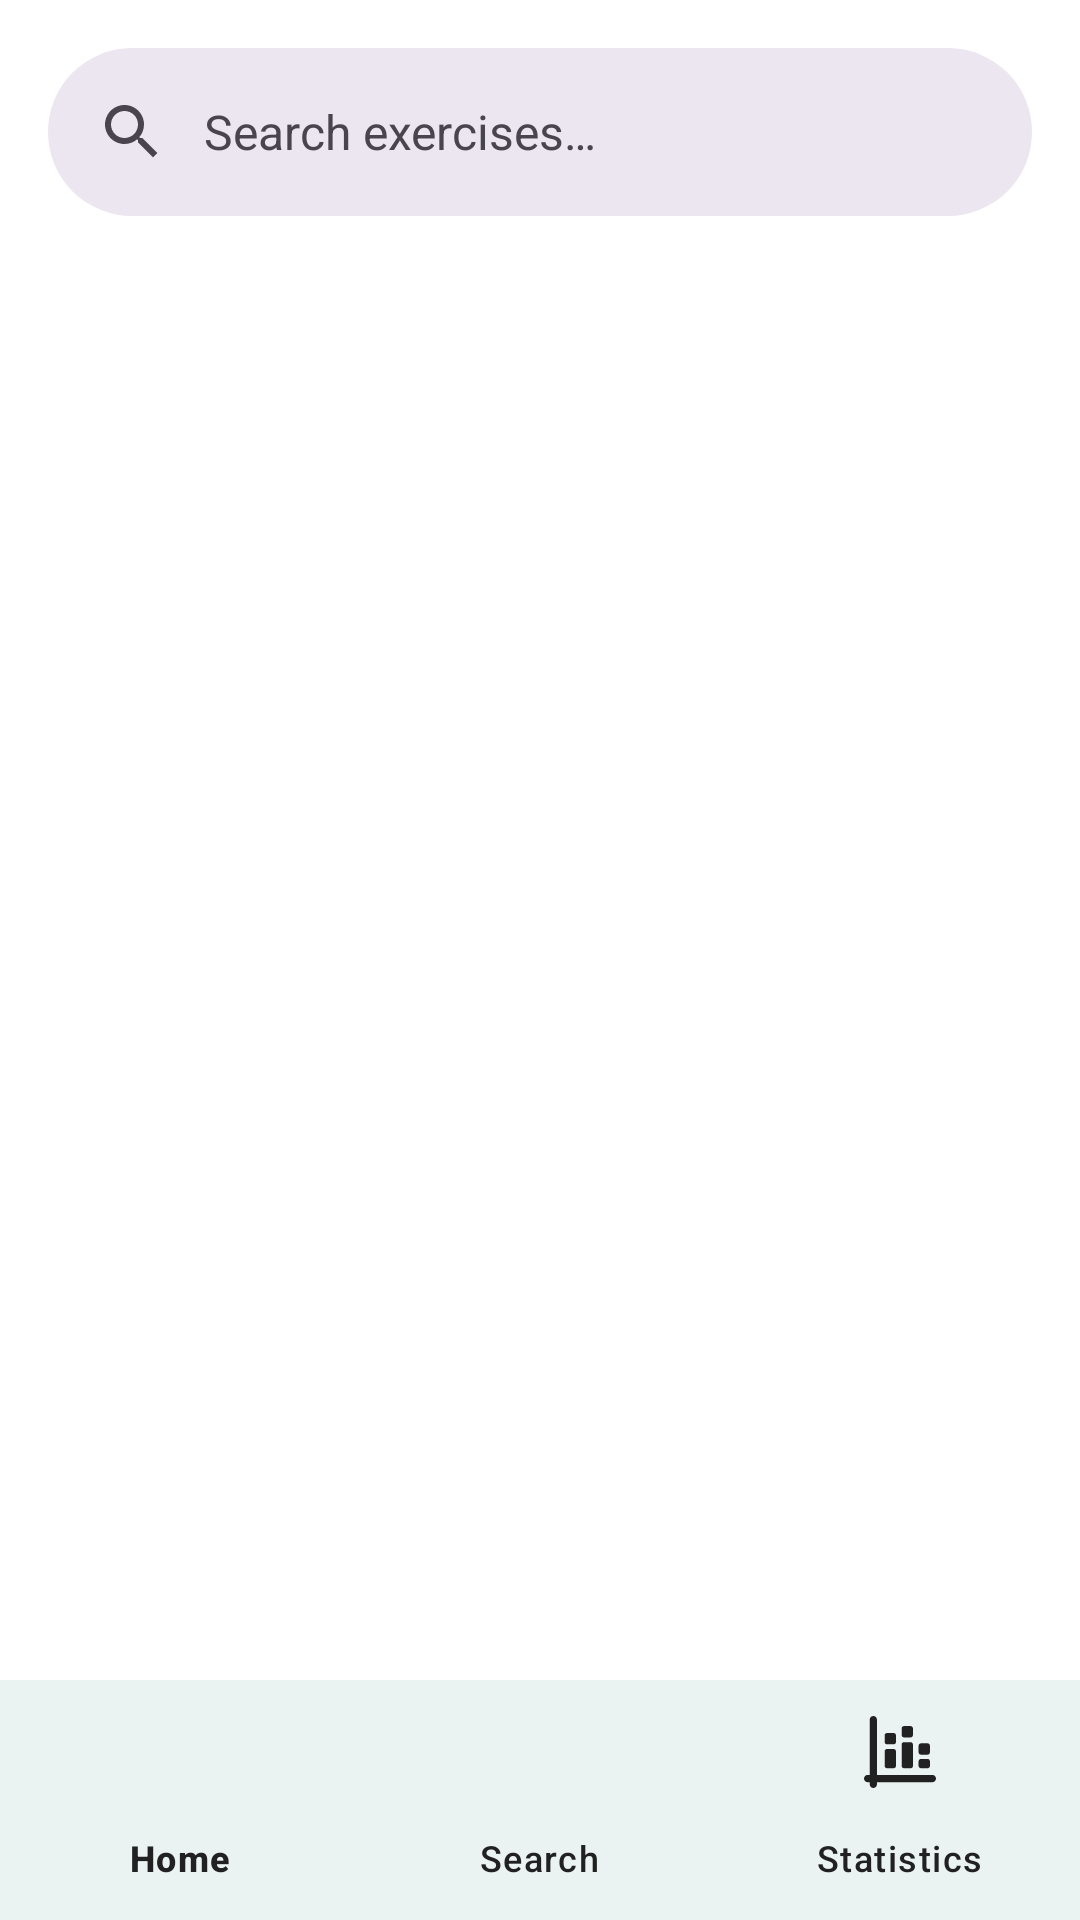

The Android layout XML behind this screen, and the referenced resources:
<!-- AndroidManifest.xml: application theme Theme.PowerGym -->
<!-- res/layout/activity_search.xml -->
<?xml version="1.0" encoding="utf-8"?>
<androidx.constraintlayout.widget.ConstraintLayout xmlns:android="http://schemas.android.com/apk/res/android"
    xmlns:app="http://schemas.android.com/apk/res-auto"
    xmlns:tools="http://schemas.android.com/tools"
    android:id="@+id/main"
    android:layout_width="match_parent"
    android:layout_height="match_parent"
    android:background="?attr/colorSurface"
    android:fitsSystemWindows="true"
    tools:context=".ui.activity.SearchActivity">

    
    <com.google.android.material.appbar.AppBarLayout
        android:id="@+id/appSearchBarLayout"
        android:layout_width="match_parent"
        android:layout_height="wrap_content"
        android:background="@android:color/transparent"
        app:elevation="0dp"
        app:layout_constraintTop_toTopOf="parent"
        app:layout_constraintStart_toStartOf="parent"
        app:layout_constraintEnd_toEndOf="parent">

        <com.google.android.material.search.SearchBar
            android:id="@+id/searchBar"
            android:layout_width="match_parent"
            android:layout_height="wrap_content"
            android:layout_margin="16dp"
            android:hint="@string/search_hint" />
    </com.google.android.material.appbar.AppBarLayout>

    
    <androidx.constraintlayout.widget.ConstraintLayout
        android:id="@+id/clayoutSearchResults"
        android:layout_width="match_parent"
        android:layout_height="wrap_content"
        app:layout_constraintTop_toBottomOf="@+id/appSearchBarLayout"
        app:layout_behavior="@string/appbar_scrolling_view_behavior">

        
        <TextView
            android:id="@+id/tvResultsInfo"
            android:layout_width="0dp"
            android:layout_height="wrap_content"
            android:layout_marginStart="16dp"
            android:layout_marginTop="8dp"
            android:layout_marginEnd="16dp"
            android:textAppearance="?attr/textAppearanceBody1"
            android:textColor="?attr/colorOnSurface"
            android:textStyle="bold"
            android:visibility="gone"
            app:layout_constraintEnd_toEndOf="parent"
            app:layout_constraintStart_toStartOf="parent"
            app:layout_constraintTop_toTopOf="parent"
            tools:text="5 results for 'search term'"
            tools:visibility="visible" />

        
        <androidx.recyclerview.widget.RecyclerView
            android:id="@+id/rvSearchResults"
            android:layout_width="0dp"
            android:layout_height="0dp"
            android:clipToPadding="false"
            android:padding="8dp"
            android:paddingBottom="?attr/actionBarSize"
            android:scrollbars="vertical"
            android:contentDescription="@string/search_results"
            app:layout_constraintEnd_toEndOf="parent"
            app:layout_constraintStart_toStartOf="parent"
            app:layout_constraintTop_toBottomOf="@id/tvResultsInfo"
            app:layout_constraintWidth_max="600dp"
            tools:listitem="@layout/item_exercise_list" />

        
        <LinearLayout
            android:id="@+id/emptyStateView"
            android:layout_width="0dp"
            android:layout_height="wrap_content"
            android:gravity="center"
            android:orientation="vertical"
            android:padding="16dp"
            android:visibility="gone"
            app:layout_constraintEnd_toEndOf="parent"
            app:layout_constraintStart_toStartOf="parent"
            app:layout_constraintTop_toBottomOf="@id/rvSearchResults"
            app:layout_constraintVertical_bias="0.4"
            tools:visibility="gone">

            <ImageView
                android:id="@+id/ivEmptyState"
                android:layout_width="120dp"
                android:layout_height="120dp"
                android:contentDescription="@string/no_results"
                app:tint="?attr/colorOnSurface"
                tools:src="@drawable/ic_search_empty" />

            <TextView
                android:id="@+id/tvEmpty"
                android:layout_width="wrap_content"
                android:layout_height="wrap_content"
                android:layout_marginTop="16dp"
                android:text="@string/empty_search"
                android:textAlignment="center"
                android:textAppearance="?attr/textAppearanceHeadline6"
                android:textColor="?attr/colorOnSurface"
                tools:text="No results found" />

            <TextView
                android:id="@+id/tvEmptySubtitle"
                android:layout_width="match_parent"
                android:layout_height="wrap_content"
                android:layout_marginHorizontal="32dp"
                android:layout_marginTop="8dp"
                android:text="@string/empty_search_message"
                android:textAlignment="center"
                android:textAppearance="?attr/textAppearanceBody2"
                android:textColor="?attr/colorOnSurface"
                tools:text="Try modifying your search or filters" />

            <Button
                android:id="@+id/btnTryAgain"
                android:layout_width="wrap_content"
                android:layout_height="wrap_content"
                android:layout_marginTop="16dp"
                android:text="@string/try_another_search" />
        </LinearLayout>

        <ProgressBar
            android:id="@+id/progressBar"
            style="?android:attr/progressBarStyle"
            android:layout_width="wrap_content"
            android:layout_height="wrap_content"
            android:layout_gravity="center"
            android:visibility="gone"
            app:layout_constraintEnd_toEndOf="parent"
            app:layout_constraintStart_toStartOf="parent"
            app:layout_constraintTop_toTopOf="parent"
            app:layout_constraintBottom_toBottomOf="parent"/>

    </androidx.constraintlayout.widget.ConstraintLayout>

    <com.google.android.material.search.SearchView
        android:id="@+id/searchView"
        android:layout_width="match_parent"
        android:layout_height="match_parent"
        android:hint="@string/search_hint"
        app:layout_constraintTop_toBottomOf="@+id/clayoutSearchResults"
        app:layout_constraintBottom_toTopOf="@+id/bottomNavigation"
        app:layout_constraintStart_toStartOf="parent"
        app:layout_constraintEnd_toEndOf="parent">

        
        <HorizontalScrollView
            android:id="@+id/scrollFilters"
            android:layout_width="match_parent"
            android:layout_height="wrap_content"
            android:clipToPadding="false"
            android:paddingStart="16dp"
            android:paddingEnd="16dp"
            android:paddingBottom="8dp"
            android:scrollbars="none">

            <com.google.android.material.chip.ChipGroup
                android:id="@+id/chipGroupQuickFilters"
                android:layout_width="wrap_content"
                android:layout_height="wrap_content"
                app:selectionRequired="true"
                app:singleSelection="true">

                <com.google.android.material.chip.Chip
                    android:id="@+id/chipAll"
                    style="@style/Widget.MaterialComponents.Chip.Choice"
                    android:layout_width="wrap_content"
                    android:layout_height="wrap_content"
                    android:checked="true"
                    android:tag="all"
                    android:text="@string/all" />

                <com.google.android.material.chip.Chip
                    android:id="@+id/chipBeginner"
                    style="@style/Widget.MaterialComponents.Chip.Choice"
                    android:layout_width="wrap_content"
                    android:layout_height="wrap_content"
                    android:tag="beginner"
                    android:text="@string/basic" />

                <com.google.android.material.chip.Chip
                    android:id="@+id/chipIntermediate"
                    style="@style/Widget.MaterialComponents.Chip.Choice"
                    android:layout_width="wrap_content"
                    android:layout_height="wrap_content"
                    android:tag="intermediate"
                    android:text="@string/medium" />

                <com.google.android.material.chip.Chip
                    android:id="@+id/chipAdvanced"
                    style="@style/Widget.MaterialComponents.Chip.Choice"
                    android:layout_width="wrap_content"
                    android:layout_height="wrap_content"
                    android:tag="advanced"
                    android:text="@string/advanced" />
            </com.google.android.material.chip.ChipGroup>
        </HorizontalScrollView>

        
        <androidx.recyclerview.widget.RecyclerView
            android:id="@+id/rvSearchViewResults"
            android:layout_width="match_parent"
            android:layout_height="match_parent"
            android:layout_marginTop="56dp"
            android:clipToPadding="false"
            android:padding="8dp"
            android:paddingBottom="?attr/actionBarSize"
            android:contentDescription="@string/search_suggestions" />
    </com.google.android.material.search.SearchView>

    
    <com.google.android.material.bottomnavigation.BottomNavigationView
        android:id="@+id/bottomNavigation"
        android:layout_width="0dp"
        android:layout_height="wrap_content"
        android:background="?attr/colorSurface"
        android:elevation="8dp"
        app:itemIconTint="?attr/colorOnSurface"
        app:itemTextColor="?attr/colorOnSurface"
        app:menu="@menu/bottom_nav_menu"
        app:labelVisibilityMode="labeled"
        app:layout_constraintBottom_toBottomOf="parent"
        app:layout_constraintStart_toStartOf="parent"
        app:layout_constraintEnd_toEndOf="parent"/>

</androidx.constraintlayout.widget.ConstraintLayout>
<!-- res/layout/item_exercise_list.xml (included above) -->
<?xml version="1.0" encoding="utf-8"?>
<com.google.android.material.card.MaterialCardView xmlns:android="http://schemas.android.com/apk/res/android"
    xmlns:app="http://schemas.android.com/apk/res-auto"
    xmlns:tools="http://schemas.android.com/tools"
    android:layout_width="match_parent"
    android:layout_height="wrap_content"
    android:layout_margin="4dp"
    app:cardCornerRadius="12dp"
    app:cardElevation="3dp"
    app:cardBackgroundColor="?attr/colorSurface"
    app:strokeColor="?attr/colorPrimary"
    app:strokeWidth="1dp">

    <androidx.constraintlayout.widget.ConstraintLayout
        android:layout_width="match_parent"
        android:layout_height="wrap_content">

        <ImageView
            android:id="@+id/ivExerciseImage"
            android:layout_width="90dp"
            android:layout_height="90dp"
            android:contentDescription="@string/exercise_image"
            android:scaleType="centerCrop"
            app:layout_constraintBottom_toBottomOf="parent"
            app:layout_constraintStart_toStartOf="parent"
            app:layout_constraintTop_toTopOf="parent"
            tools:src="@drawable/workout_placeholder_image" />

        <TextView
            android:id="@+id/tvExerciseTitle"
            android:layout_width="0dp"
            android:layout_height="wrap_content"
            android:layout_marginStart="12dp"
            android:layout_marginTop="12dp"
            android:layout_marginEnd="8dp"
            android:ellipsize="end"
            android:maxLines="1"
            android:textAppearance="?attr/textAppearanceSubtitle1"
            android:textColor="?attr/colorOnSurface"
            android:textStyle="bold"
            app:layout_constraintEnd_toEndOf="parent"
            app:layout_constraintStart_toEndOf="@+id/ivExerciseImage"
            app:layout_constraintTop_toTopOf="parent"
            tools:text="Nombre del Ejercicio" />

        <TextView
            android:id="@+id/tvMuscleGroup"
            android:layout_width="0dp"
            android:layout_height="wrap_content"
            android:layout_marginStart="12dp"
            android:layout_marginTop="4dp"
            android:layout_marginEnd="8dp"
            android:ellipsize="end"
            android:maxLines="1"
            android:textAppearance="?attr/textAppearanceBody2"
            android:textColor="?attr/colorOnSurfaceVariant"
            app:layout_constraintEnd_toEndOf="parent"
            app:layout_constraintStart_toEndOf="@+id/ivExerciseImage"
            app:layout_constraintTop_toBottomOf="@+id/tvExerciseTitle"
            tools:text="Grupo Muscular" />

        <com.google.android.material.chip.Chip
            android:id="@+id/chipDifficulty"
            style="@style/Widget.MaterialComponents.Chip.Action"
            android:layout_width="wrap_content"
            android:layout_height="wrap_content"
            android:layout_marginStart="12dp"
            android:layout_marginTop="4dp"
            android:layout_marginBottom="12dp"
            app:layout_constraintBottom_toBottomOf="parent"
            app:layout_constraintStart_toEndOf="@+id/ivExerciseImage"
            app:layout_constraintTop_toBottomOf="@+id/tvMuscleGroup"
            android:background="@drawable/circle_background"
            app:chipBackgroundColor="?attr/colorPrimary"
            android:textColor="?attr/colorOnPrimary"
            android:textSize="12sp"
            tools:text="Intermediate" />

    </androidx.constraintlayout.widget.ConstraintLayout>
</com.google.android.material.card.MaterialCardView>
<!-- resources referenced by this layout -->
<resources>
  <!-- drawable ic_search_empty (drawable) -->
  <?xml version="1.0" encoding="utf-8"?>
  <vector xmlns:android="http://schemas.android.com/apk/res/android"
      android:width="24dp"
      android:height="24dp"
      android:viewportWidth="24"
      android:viewportHeight="24">
      <path
          android:fillColor="?attr/colorOnSurfaceVariant"
          android:pathData="M15.5,14h-0.79l-0.28,-0.27C15.41,12.59 16,11.11 16,9.5C16,5.91 13.09,3 9.5,3S3,5.91 3,9.5S5.91,16 9.5,16c1.61,0 3.09,-0.59 4.23,-1.57l0.27,0.28v0.79l5,4.99L20.49,19l-4.99,-5zM9.5,14C7.01,14 5,11.99 5,9.5S7.01,5 9.5,5S14,7.01 14,9.5S11.99,14 9.5,14z" />
      <path
          android:fillColor="?attr/colorOnSurfaceVariant"
          android:pathData="M7,9.5h5"
          android:strokeColor="?attr/colorOnSurfaceVariant"
          android:strokeWidth="1.5"
          android:strokeLineCap="round" />
  </vector>
  <string name="advanced">Advanced</string>
  <string name="all">All</string>
  <string name="basic">Basic</string>
  <string name="empty_search">No results found</string>
  <string name="empty_search_message">Try modifying your search or filters to find exercises.</string>
  <string name="exercise_image">Exercise image</string>
  <string name="medium">Medium</string>
  <string name="no_results">No results found</string>
  <string name="search_hint">Search exercises…</string>
  <string name="search_results">Search results</string>
  <string name="search_suggestions">Search suggestions</string>
  <string name="try_another_search">Try Again</string>
  <style name="Theme.PowerGym" parent="Base.Theme.PowerGym" />
  <color name="primary">#00796B</color>
  <color name="primary_variant">#004D40</color>
  <color name="surface_color">#FFFFFF</color>
  <color name="secondary">#009688</color>
  <color name="secondary_variant">#26A69A</color>
  <color name="background_color">#FAFAFA</color>
  <color name="text_color">#212121</color>
  <style name="Widget.PowerGym.Button" parent="Widget.MaterialComponents.Button">
          <item name="android:textColor">?attr/colorOnPrimary</item>
          <item name="backgroundTint">?attr/colorPrimary</item>
      </style>
  <style name="Widget.PowerGym.TextInputLayout" parent="Widget.MaterialComponents.TextInputLayout.OutlinedBox">
          <item name="boxStrokeColor">@color/primary</item>
          <item name="hintTextColor">@color/primary</item>
          <item name="android:textColorHint">@color/primary</item>
          <item name="boxBackgroundColor">@android:color/transparent</item>
          <item name="boxStrokeWidth">1dp</item>
      </style>
  <style name="Widget.PowerGym.EditText" parent="Widget.MaterialComponents.TextInputEditText.OutlinedBox">
          <item name="android:textColor">?attr/colorOnSurface</item>
      </style>
</resources>
